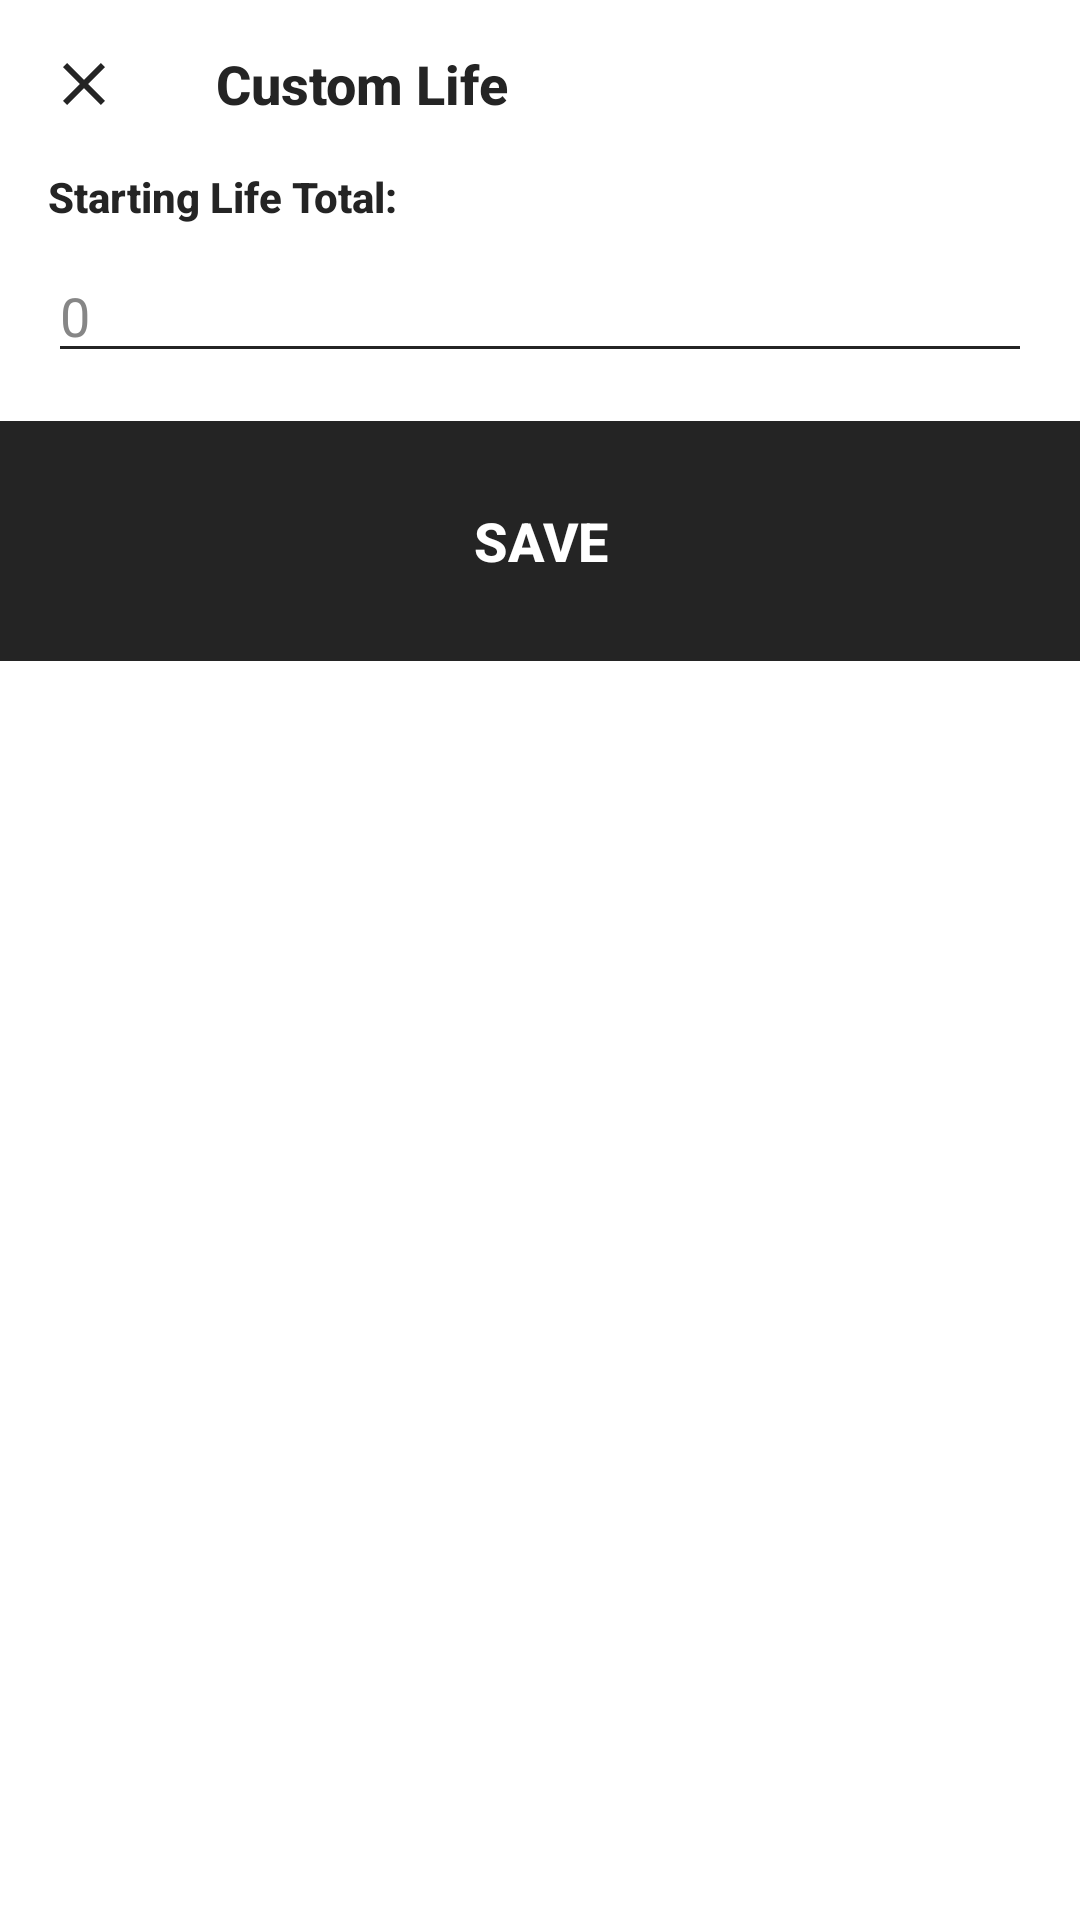

Here is an Android app screen rendered from its layout file. Give the layout XML and the strings, colors and styles it references.
<!-- AndroidManifest.xml: application theme LightTheme -->
<!-- res/layout/fragment_custom_life.xml -->
<?xml version="1.0" encoding="utf-8"?>
<LinearLayout xmlns:android="http://schemas.android.com/apk/res/android"
    xmlns:app="http://schemas.android.com/apk/res-auto"
    android:layout_width="match_parent"
    android:layout_height="wrap_content"
    android:focusable="true"
    android:focusableInTouchMode="true"
    android:background="?attr/scBackgroundColor"
    android:minWidth="@dimen/dialog_width"
    android:orientation="vertical">

    <androidx.appcompat.widget.Toolbar
        android:id="@+id/toolbar"
        android:layout_width="match_parent"
        android:layout_height="?attr/actionBarSize"
        android:elevation="0dp"
        app:navigationIcon="@drawable/ic_close"
        app:title="@string/custom_life" />

    <TextView
        style="@style/Header3"
        android:layout_width="wrap_content"
        android:layout_height="wrap_content"
        android:layout_marginHorizontal="@dimen/default_padding"
        android:text="@string/starting_life_total_label" />

    <EditText
        android:id="@+id/input_starting_life"
        style="@style/ValueEditText"
        android:layout_width="match_parent"
        android:layout_height="wrap_content"
        android:layout_marginHorizontal="@dimen/default_padding"
        android:layout_marginTop="@dimen/header_section_header_top_margin" />

    <Button
        android:id="@+id/save_button"
        style="@style/MenuButton"
        android:layout_width="match_parent"
        android:layout_height="wrap_content"
        android:layout_marginTop="@dimen/edit_counter_section_spacing"
        android:text="@string/save" />

</LinearLayout>
<!-- resources referenced by this layout -->
<resources>
  <dimen name="default_padding">16dp</dimen>
  <dimen name="dialog_width">300dp</dimen>
  <dimen name="edit_counter_section_spacing">16dp</dimen>
  <dimen name="header_section_header_top_margin">8dp</dimen>
  <!-- drawable ic_close (drawable) -->
  <vector xmlns:android="http://schemas.android.com/apk/res/android"
      android:width="24dp"
      android:height="24dp"
      android:viewportWidth="24"
      android:viewportHeight="24">
    <path
        android:fillColor="@color/black"
        android:pathData="M19,6.41L17.59,5 12,10.59 6.41,5 5,6.41 10.59,12 5,17.59 6.41,19 12,13.41 17.59,19 19,17.59 13.41,12z"/>
  </vector>
  <string name="custom_life">Custom Life</string>
  <string name="save">Save</string>
  <string name="starting_life_total_label">Starting Life Total:</string>
  <style name="Header3" parent="Header1">
          <item name="android:textSize">14sp</item>
          <item name="android:drawablePadding">8dp</item>
      </style>
  <color name="black">#000</color>
  <style name="Header1">
          <item name="android:drawableTint">?attr/scTextColorPrimary</item>
          <item name="android:fontFamily">sans-serif-medium</item>
          <item name="android:textColor">?attr/scTextColorPrimary</item>
          <item name="android:textStyle">bold</item>
          <item name="android:textSize">32sp</item>
      </style>
  <dimen name="menu_button_height">80dp</dimen>
  <!-- drawable menu_button_bg (drawable) -->
  <?xml version="1.0" encoding="utf-8"?>
  <shape xmlns:android="http://schemas.android.com/apk/res/android" android:shape="rectangle">
  
      <solid android:color="@color/menu_button_color"/>
  
  </shape>
  <color name="white">#fff</color>
  <color name="light_mode_status_bar_color">#CFD8DC</color>
  <color name="accent_blue">#00B0FF</color>
  <color name="light_mode_ripple_color">#40000000</color>
  <color name="selected_yellow">#ffff00</color>
  <color name="light_mode_divider_color">@color/light_mode_primary_text</color>
  <color name="light_mode_game_button_color_enabled">@color/light_mode_primary_text</color>
  <color name="light_mode_game_button_color_disabled">#40000000</color>
  <color name="light_mode_game_button_pressed_state_color">#10000000</color>
  <color name="darker_grey">#868686</color>
  <color name="light_mode_primary_text">@color/off_black</color>
  <style name="BaseToolbarTheme" parent="Widget.AppCompat.Toolbar">
          <item name="titleTextAppearance">@style/ToolbarTitle</item>
          <item name="android:background">?attr/scToolbarColor</item>
          <item name="android:elevation">4dp</item>
      </style>
  <style name="BaseAlertDialogTheme" parent="Theme.AppCompat.Light.Dialog.Alert">
          <item name="android:background">?attr/scBackgroundColor</item>
          <item name="android:textColor">?attr/scTextColorPrimary</item>
          <item name="android:textColorPrimary">?attr/scTextColorPrimary</item>
          <item name="buttonBarPositiveButtonStyle">@style/PositiveButtonStyle</item>
          <item name="colorAccent">?attr/scAccentColor</item>
      </style>
  <style name="Toolbar.Button.Navigation.Tinted" parent="Widget.AppCompat.Toolbar.Button.Navigation">
          <item name="tint">?attr/scTextColorPrimary</item>
      </style>
  <color name="off_black">#242424</color>
  <style name="ToolbarTitle">
          <item name="android:textColor">?attr/scTextColorPrimary</item>
          <item name="android:fontFamily">sans-serif-medium</item>
          <item name="android:textStyle">bold</item>
          <item name="android:textSize">18sp</item>
      </style>
  <style name="PositiveButtonStyle" parent="Widget.AppCompat.Button.ButtonBar.AlertDialog">
          <item name="android:textColor">?attr/scAccentColor</item>
      </style>
</resources>
